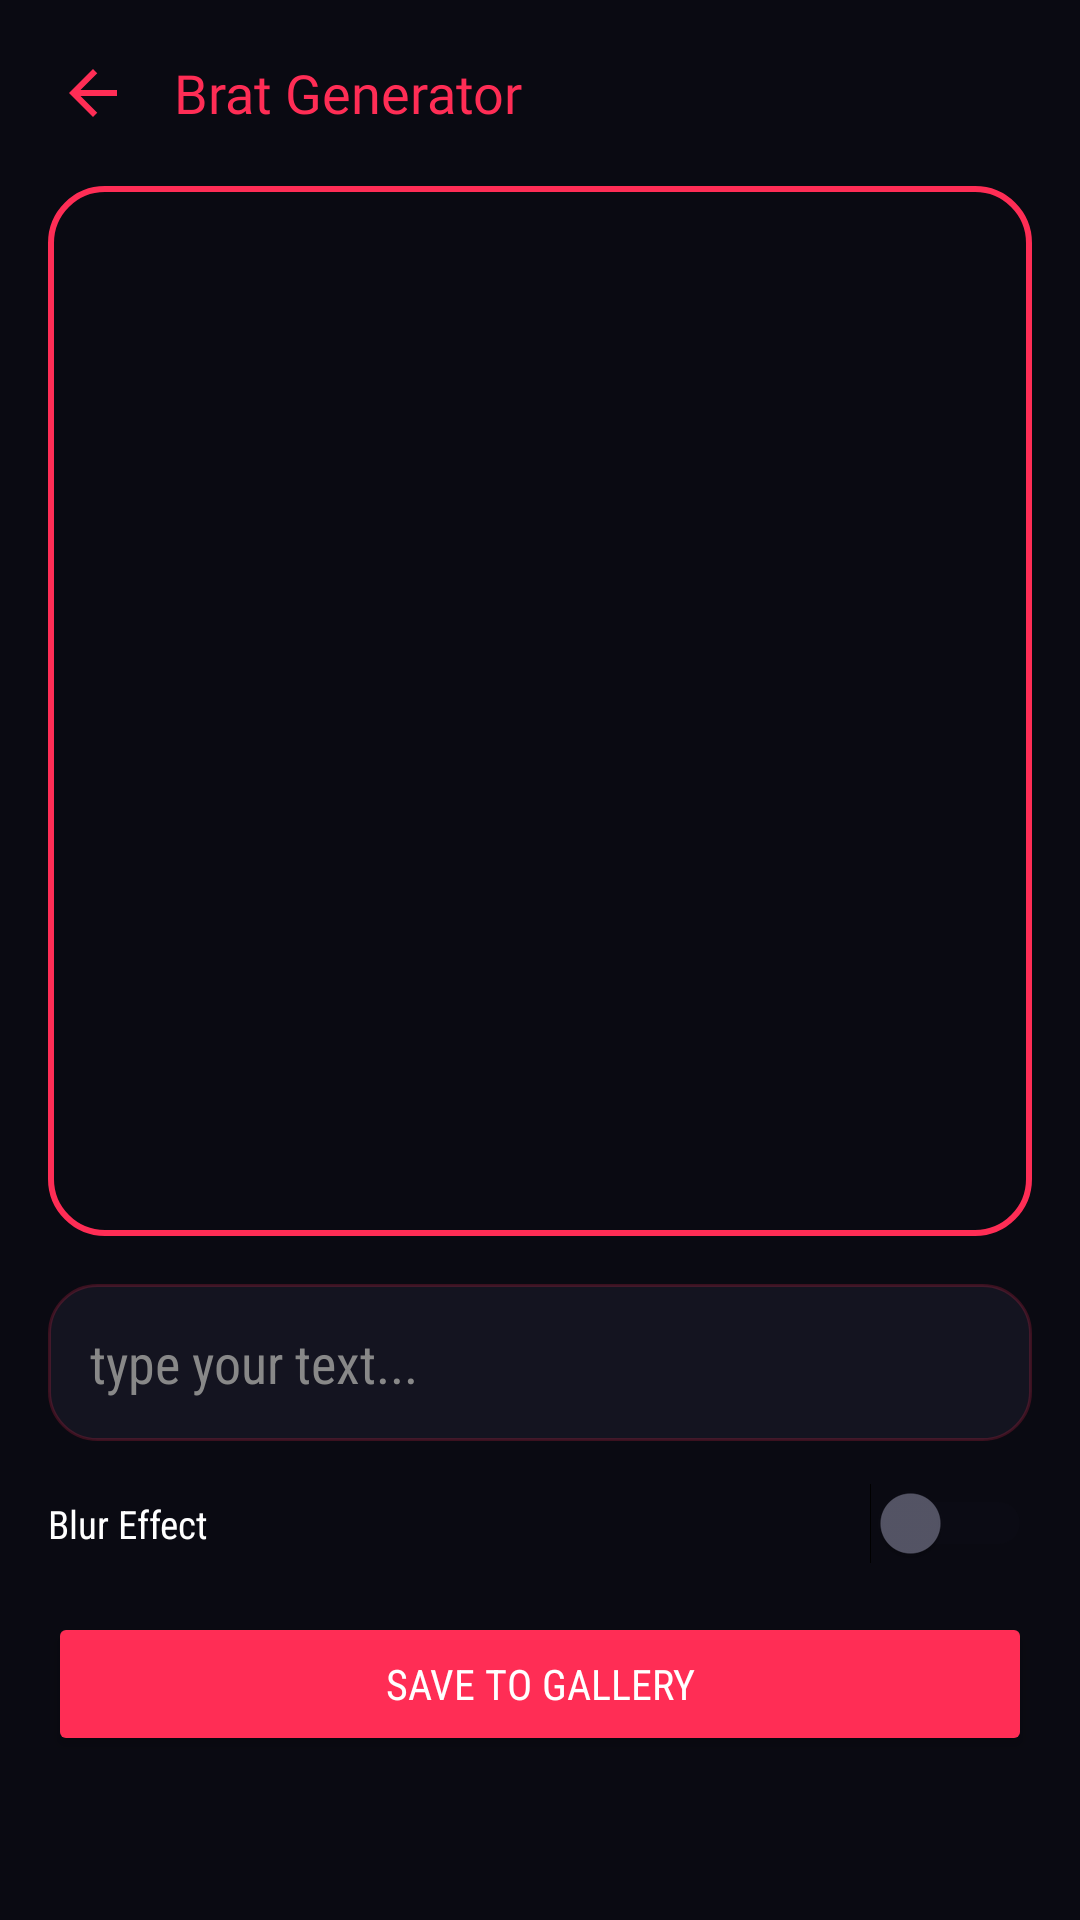

Here is an Android app screen rendered from its layout file. Give the layout XML and the strings, colors and styles it references.
<!-- AndroidManifest.xml: activity theme Theme.RyuuTools -->
<!-- res/layout/activity_brat_generator.xml -->
<?xml version="1.0" encoding="utf-8"?>
<androidx.core.widget.NestedScrollView xmlns:android="http://schemas.android.com/apk/res/android"
    android:layout_width="match_parent" android:layout_height="match_parent" android:background="@color/bg_dark">
    <LinearLayout android:layout_width="match_parent" android:layout_height="wrap_content" android:orientation="vertical" android:padding="16dp">

        <LinearLayout android:layout_width="match_parent" android:layout_height="wrap_content" android:orientation="horizontal" android:gravity="center_vertical" android:layout_marginBottom="16dp">
            <ImageButton android:id="@+id/btnBack" android:layout_width="30dp" android:layout_height="30dp" android:background="@android:color/transparent" android:src="@drawable/ic_back" android:tint="@color/neon_cyan" android:contentDescription="Back" />
            <TextView android:layout_width="wrap_content" android:layout_height="wrap_content" android:layout_marginStart="12dp" android:text="Brat Generator" android:textColor="@color/neon_cyan" android:textSize="18sp" android:fontFamily="@font/orbitron_bold" />
        </LinearLayout>

        <FrameLayout
            android:layout_width="match_parent"
            android:layout_height="350dp"
            android:background="@drawable/bg_video_border"
            android:padding="4dp">
            <ImageView
                android:id="@+id/ivBratPreview"
                android:layout_width="match_parent"
                android:layout_height="match_parent"
                android:scaleType="fitCenter" />
        </FrameLayout>

        <EditText
            android:id="@+id/etBratText"
            android:layout_width="match_parent"
            android:layout_height="wrap_content"
            android:layout_marginTop="16dp"
            android:hint="type your text..."
            android:textColorHint="#888888"
            android:textColor="@color/text_white"
            android:padding="14dp"
            android:background="@drawable/bg_card_rounded"
            android:fontFamily="sans-serif-condensed" />

        <LinearLayout
            android:layout_width="match_parent"
            android:layout_height="wrap_content"
            android:orientation="horizontal"
            android:gravity="center_vertical"
            android:layout_marginTop="14dp">
            <TextView
                android:layout_width="0dp"
                android:layout_height="wrap_content"
                android:layout_weight="1"
                android:text="Blur Effect"
                android:textColor="@color/text_white"
                android:textSize="13sp"
                android:fontFamily="sans-serif-condensed" />
            <Switch
                android:id="@+id/switchBlur"
                android:layout_width="wrap_content"
                android:layout_height="wrap_content"
                android:thumbTint="@color/switch_thumb_selector"
                android:trackTint="@color/switch_track_selector" />
        </LinearLayout>

        <Button
            android:id="@+id/btnSaveBrat"
            android:layout_width="match_parent"
            android:layout_height="wrap_content"
            android:layout_marginTop="16dp"
            android:text="Save to Gallery"
            android:backgroundTint="@color/neon_cyan"
            android:textColor="@color/text_white"
            android:fontFamily="sans-serif-condensed" />

    </LinearLayout>
</androidx.core.widget.NestedScrollView>
<!-- resources referenced by this layout -->
<resources>
  <color name="bg_dark">#0A0A12</color>
  <color name="neon_cyan">#FF2D55</color>
  <color name="text_white">#FFFFFF</color>
  <!-- drawable bg_card_rounded (drawable) -->
  <?xml version="1.0" encoding="utf-8"?>
  <shape xmlns:android="http://schemas.android.com/apk/res/android">
      <solid android:color="#141420" />
      <corners android:radius="16dp" />
      <stroke android:width="1dp" android:color="#33FF2D55" />
  </shape>
  <!-- drawable bg_video_border (drawable) -->
  <?xml version="1.0" encoding="utf-8"?>
  <shape xmlns:android="http://schemas.android.com/apk/res/android">
      <solid android:color="#0A0A12" />
      <corners android:radius="18dp" />
      <stroke android:width="2dp" android:color="@color/neon_cyan" />
  </shape>
  <!-- drawable ic_back (drawable) -->
  <vector xmlns:android="http://schemas.android.com/apk/res/android"
      android:width="24dp" android:height="24dp"
      android:viewportWidth="24" android:viewportHeight="24">
      <path android:fillColor="#FFFFFF" android:pathData="M20,11L7.83,11l5.59,-5.59L12,4l-8,8 8,8 1.41,-1.41L7.83,13L20,13z"/>
  </vector>
  <style name="Theme.RyuuTools" parent="Theme.Material3.Dark.NoActionBar">
          <item name="android:windowBackground">@color/bg_dark</item>
          <item name="colorPrimary">@color/neon_cyan</item>
          <item name="colorSecondary">@color/neon_purple</item>
          <item name="android:statusBarColor">@color/bg_dark</item>
          <item name="android:navigationBarColor">@color/bg_dark</item>
      </style>
  <color name="neon_purple">#FF2D55</color>
</resources>
